Run: headless pygame with SDL's dummy video driver; simulated clock (each Clock.tick advances the game by its frame time, no real sleeping); random seed 0; keys injected as events and as key.get_pressed() state; no mouse input.
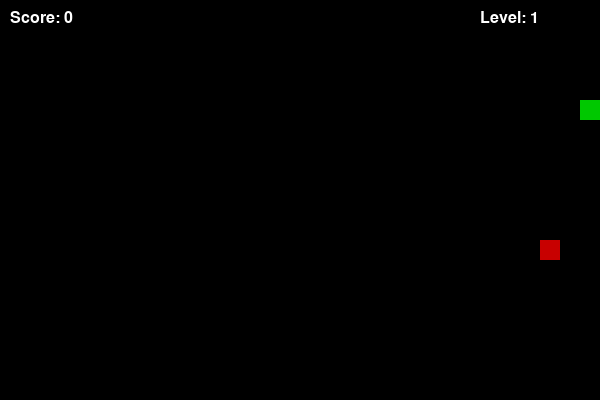
Frame 1 of 1 · flips 1–60 · no input (game ended)

The pygame program that drew these frames:

import pygame
import random
import sys

pygame.init()

WIDTH, HEIGHT = 600, 400
CELL_SIZE = 20

screen = pygame.display.set_mode((WIDTH, HEIGHT))
pygame.display.set_caption("Snake Game")

clock = pygame.time.Clock()

WHITE = (255, 255, 255)
GREEN = (0, 200, 0)
RED = (200, 0, 0)
BLACK = (0, 0, 0)

font = pygame.font.SysFont("Arial", 24)


class Snake:
    def __init__(self):
        self.body = [(100, 100)]
        self.direction = (CELL_SIZE, 0)

    def move(self):
        head_x, head_y = self.body[0]
        dx, dy = self.direction

        new_head = (head_x + dx, head_y + dy)
        self.body.insert(0, new_head)
        self.body.pop()

    def grow(self):
        # добавляем новый сегмент
        self.body.append(self.body[-1])

    def draw(self):
        for block in self.body:
            pygame.draw.rect(screen, GREEN, (*block, CELL_SIZE, CELL_SIZE))

    def check_self_collision(self):
        # если голова попала в тело
        return self.body[0] in self.body[1:]


class Food:
    def __init__(self, snake):
        self.position = self.random_position(snake)

    def random_position(self, snake):
        while True:
            x = random.randint(0, (WIDTH - CELL_SIZE) // CELL_SIZE) * CELL_SIZE
            y = random.randint(0, (HEIGHT - CELL_SIZE) // CELL_SIZE) * CELL_SIZE

            if (x, y) not in snake.body:
                return (x, y)

    def draw(self):
        pygame.draw.rect(screen, RED, (*self.position, CELL_SIZE, CELL_SIZE))


snake = Snake()
food = Food(snake)

score = 0
level = 1
speed = 10

running = True
while running:
    clock.tick(speed)

    for event in pygame.event.get():
        if event.type == pygame.QUIT:
            pygame.quit()
            sys.exit()

        if event.type == pygame.KEYDOWN:
            if event.key == pygame.K_UP and snake.direction != (0, CELL_SIZE):
                snake.direction = (0, -CELL_SIZE)
            if event.key == pygame.K_DOWN and snake.direction != (0, -CELL_SIZE):
                snake.direction = (0, CELL_SIZE)
            if event.key == pygame.K_LEFT and snake.direction != (CELL_SIZE, 0):
                snake.direction = (-CELL_SIZE, 0)
            if event.key == pygame.K_RIGHT and snake.direction != (-CELL_SIZE, 0):
                snake.direction = (CELL_SIZE, 0)

    snake.move()

    head_x, head_y = snake.body[0]

    if head_x < 0 or head_x >= WIDTH or head_y < 0 or head_y >= HEIGHT:
        print("Game Over: Wall collision")
        pygame.quit()
        sys.exit()

    if snake.check_self_collision():
        print("Game Over: Self collision")
        pygame.quit()
        sys.exit()

    if snake.body[0] == food.position:
        snake.grow()
        food = Food(snake)
        score += 1


        if score % 3 == 0:
            level += 1
            speed += 2   # ускорение

    screen.fill(BLACK)

    snake.draw()
    food.draw()

    score_text = font.render(f"Score: {score}", True, WHITE)
    level_text = font.render(f"Level: {level}", True, WHITE)

    screen.blit(score_text, (10, 10))
    screen.blit(level_text, (WIDTH - 120, 10))

    pygame.display.flip()
